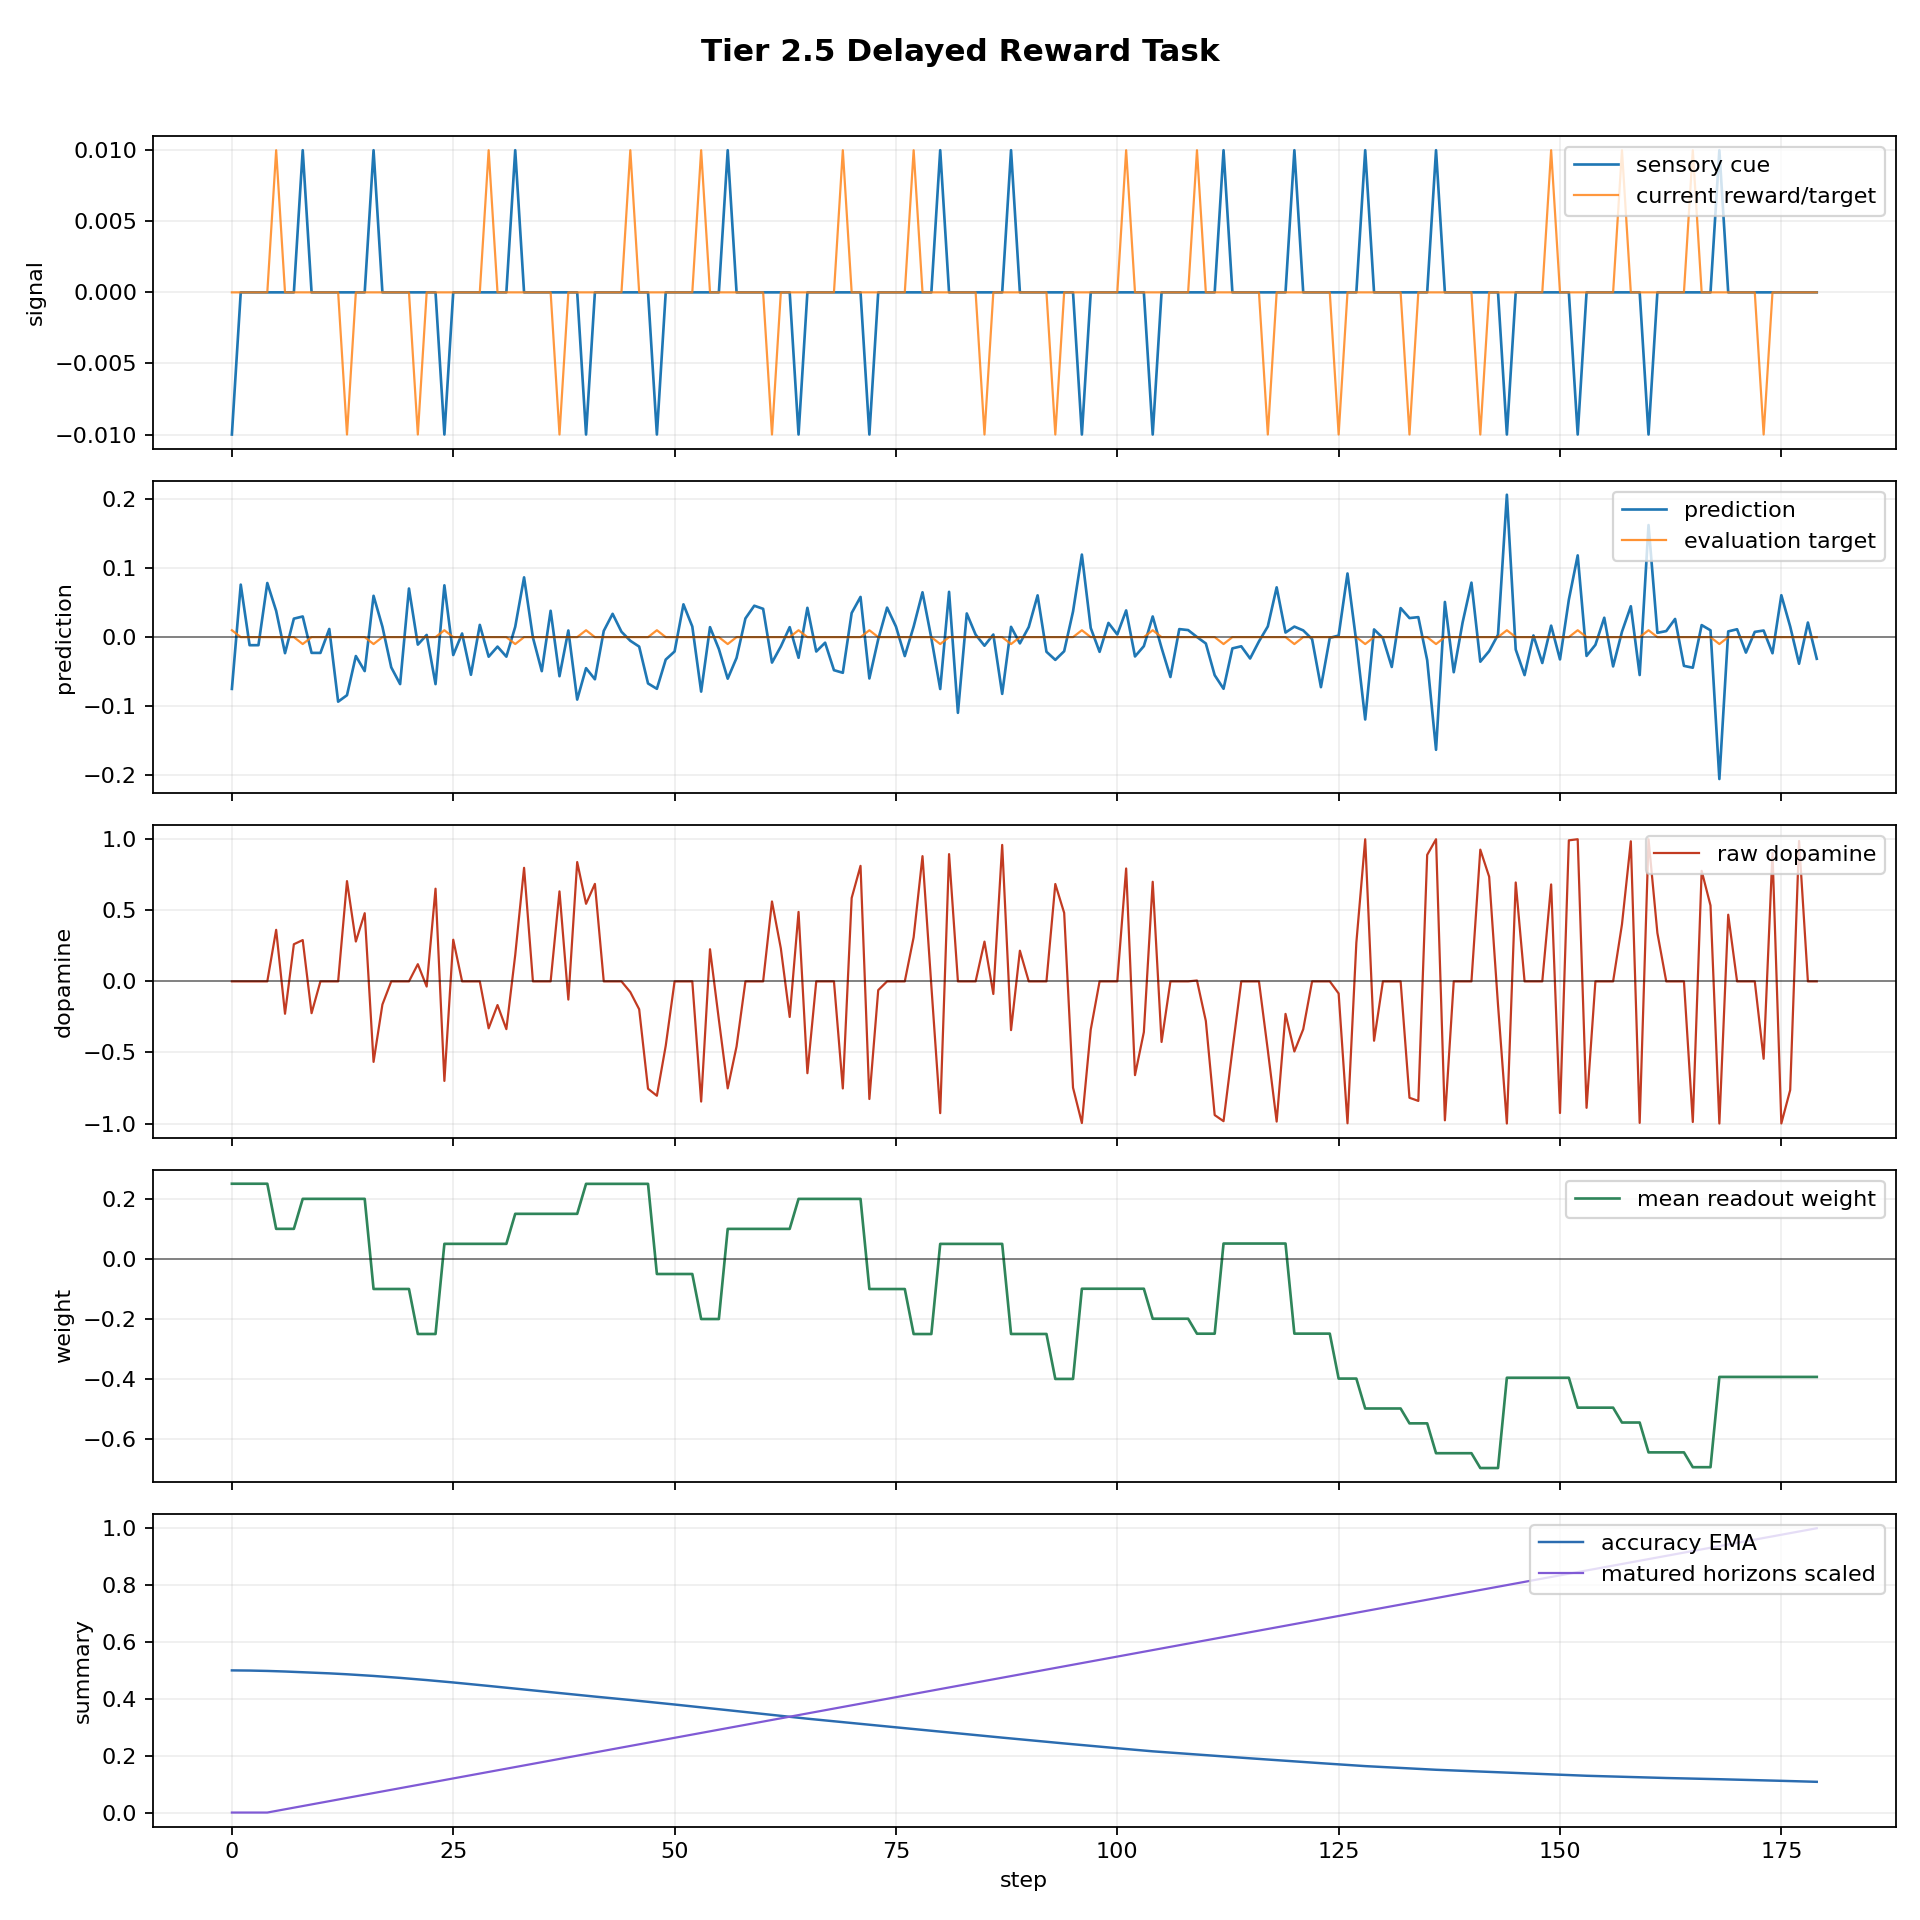

The table this chart was drawn from, first rows:
step, dt_ms, n_polyps, n_alive, n_juvenile, n_adult, births_this_step, deaths_this_step, mean_trophic_health, min_trophic_health, max_trophic_health, colony_prediction, raw_dopamine, mean_directional_accuracy_ema, capital, position_size, direction_correct, n_edges, n_gap_junctions, n_ff, n_lat, n_fb, I_union_bits, changepoint_probability
0, 1000, 8, 1, 1, 0, 0, 0, 19.91, 19.91, 19.91, -0.07486, -0.0, 0.5, 1.0, -0.06774, False, 0, 0, 0, 0, 0, 0.0, 0.0
1, 1000, 8, 1, 1, 0, 0, 0, 19.82, 19.82, 19.82, 0.076, 0.0, 0.4998, 1.0, 0.03226, False, 0, 0, 0, 0, 0, 0.0, 0.0
2, 1000, 8, 1, 1, 0, 0, 0, 19.73, 19.73, 19.73, -0.01166, -0.0, 0.4994, 1.0, -0.06774, False, 0, 0, 0, 0, 0, 0.0, 0.0
3, 1000, 8, 1, 1, 0, 0, 0, 19.64, 19.64, 19.64, -0.01164, -0.0, 0.4988, 1.0, -0.1677, False, 0, 0, 0, 0, 0, 0.0, 0.0
4, 1000, 8, 1, 1, 0, 0, 0, 19.56, 19.56, 19.56, 0.07833, 0.0, 0.4981, 1.0, -0.06774, False, 0, 0, 0, 0, 0, 0.0, 0.0
5, 1000, 8, 1, 1, 0, 0, 0, 19.47, 19.47, 19.47, 0.03799, 0.3626, 0.4972, 0.9993, 0.03226, True, 0, 0, 0, 0, 0, 0.0, 0.0
6, 1000, 8, 1, 1, 0, 0, 0, 19.38, 19.38, 19.38, -0.02319, -0.2278, 0.4961, 0.9993, -0.06774, False, 0, 0, 0, 0, 0, 0.0, 0.0
7, 1000, 8, 1, 1, 0, 0, 0, 19.29, 19.29, 19.29, 0.02675, 0.2613, 0.4948, 0.9993, 0.03226, True, 0, 0, 0, 0, 0, 0.0, 0.0
8, 1000, 8, 1, 1, 0, 0, 0, 19.21, 19.21, 19.21, 0.02992, 0.2905, 0.4934, 0.9993, 0.1323, True, 0, 0, 0, 0, 0, 0.0, 0.0
9, 1000, 8, 1, 1, 0, 0, 0, 19.12, 19.12, 19.12, -0.02275, -0.2237, 0.4923, 0.9993, 0.03226, False, 0, 0, 0, 0, 0, 0.0, 0.0
10, 1000, 8, 1, 1, 0, 0, 0, 19.04, 19.04, 19.04, -0.02282, -0.0, 0.491, 0.9993, 0.0, False, 0, 0, 0, 0, 0, 0.0, 0.0
11, 1000, 8, 1, 1, 0, 0, 0, 18.95, 18.95, 18.95, 0.01183, 0.0, 0.4896, 0.9993, 0.0, False, 0, 0, 0, 0, 0, 0.0, 0.0
12, 1000, 8, 1, 1, 0, 0, 0, 18.87, 18.87, 18.87, -0.09337, -0.0, 0.488, 0.9993, 0.0, False, 0, 0, 0, 0, 0, 0.0, 0.0
13, 1000, 8, 1, 1, 0, 0, 0, 18.78, 18.78, 18.78, -0.084, 0.7053, 0.4863, 0.9993, 0.0, True, 0, 0, 0, 0, 0, 0.0, 0.0
14, 1000, 8, 1, 1, 0, 0, 0, 18.7, 18.7, 18.7, -0.02733, 0.2803, 0.4845, 0.9993, 0.0, True, 0, 0, 0, 0, 0, 0.0, 0.0
15, 1000, 8, 1, 1, 0, 0, 0, 18.62, 18.62, 18.62, -0.04912, 0.4796, 0.4826, 0.9993, 0.0, True, 0, 0, 0, 0, 0, 0.0, 0.0
16, 1000, 8, 1, 1, 0, 0, 0, 18.53, 18.53, 18.53, 0.05982, -0.5664, 0.4805, 0.9993, 0.0, False, 0, 0, 0, 0, 0, 0.0, 0.0
17, 1000, 8, 1, 1, 0, 0, 0, 18.45, 18.45, 18.45, 0.01518, -0.1629, 0.4783, 0.9993, 0.0, False, 0, 0, 0, 0, 0, 0.0, 0.0
18, 1000, 8, 1, 1, 0, 0, 0, 18.37, 18.37, 18.37, -0.04377, -0.0, 0.476, 0.9993, 0.0, False, 0, 0, 0, 0, 0, 0.0, 0.0
19, 1000, 8, 1, 1, 0, 0, 0, 18.29, 18.29, 18.29, -0.06793, -0.0, 0.4736, 0.9993, 0.0, False, 0, 0, 0, 0, 0, 0.0, 0.0
20, 1000, 8, 1, 1, 0, 0, 0, 18.21, 18.21, 18.21, 0.07035, 0.0, 0.4712, 0.9993, 0.0, False, 0, 0, 0, 0, 0, 0.0, 0.0
21, 1000, 8, 1, 1, 0, 0, 0, 18.12, 18.12, 18.12, -0.01081, 0.121, 0.4686, 0.9993, 0.0, True, 0, 0, 0, 0, 0, 0.0, 0.0
22, 1000, 8, 1, 1, 0, 0, 0, 18.04, 18.04, 18.04, 0.003228, -0.03662, 0.4659, 0.9993, 0.0, False, 0, 0, 0, 0, 0, 0.0, 0.0
23, 1000, 8, 1, 1, 0, 0, 0, 17.96, 17.96, 17.96, -0.06796, 0.6521, 0.4632, 0.9993, 0.0, True, 0, 0, 0, 0, 0, 0.0, 0.0
24, 1000, 8, 1, 1, 0, 0, 0, 17.88, 17.88, 17.88, 0.07499, -0.7002, 0.4604, 0.9993, 0.0, False, 0, 0, 0, 0, 0, 0.0, 0.0
25, 1000, 8, 1, 1, 0, 0, 0, 17.81, 17.81, 17.81, -0.02586, 0.293, 0.4575, 0.9993, 0.0, True, 0, 0, 0, 0, 0, 0.0, 0.0
26, 1000, 8, 1, 1, 0, 0, 0, 17.73, 17.73, 17.73, 0.005258, 0.0, 0.4546, 0.9993, 0.0, False, 0, 0, 0, 0, 0, 0.0, 0.0
27, 1000, 8, 1, 1, 0, 0, 0, 17.65, 17.65, 17.65, -0.05444, -0.0, 0.4516, 0.9993, 0.0, False, 0, 0, 0, 0, 0, 0.0, 0.0
28, 1000, 8, 1, 1, 0, 0, 0, 17.57, 17.57, 17.57, 0.01773, 0.0, 0.4485, 0.9993, 0.0, False, 0, 0, 0, 0, 0, 0.0, 0.0
29, 1000, 8, 1, 1, 0, 0, 0, 17.49, 17.49, 17.49, -0.02829, -0.3304, 0.4453, 0.9993, 0.0, False, 0, 0, 0, 0, 0, 0.0, 0.0
30, 1000, 8, 1, 1, 0, 0, 0, 17.41, 17.41, 17.41, -0.01371, -0.1665, 0.4421, 0.9993, 0.0, False, 0, 0, 0, 0, 0, 0.0, 0.0
31, 1000, 8, 1, 1, 0, 0, 0, 17.34, 17.34, 17.34, -0.02822, -0.336, 0.4389, 0.9993, 0.0, False, 0, 0, 0, 0, 0, 0.0, 0.0
32, 1000, 8, 1, 1, 0, 0, 0, 17.26, 17.26, 17.26, 0.01494, 0.185, 0.4356, 0.9993, 0.0, True, 0, 0, 0, 0, 0, 0.0, 0.0
33, 1000, 8, 1, 1, 0, 0, 0, 17.19, 17.19, 17.19, 0.0865, 0.7989, 0.4327, 0.9993, 0.0, True, 0, 0, 0, 0, 0, 0.0, 0.0
34, 1000, 8, 1, 1, 0, 0, 0, 17.11, 17.11, 17.11, -0.000629, -0.0, 0.4297, 0.9993, 0.0, False, 0, 0, 0, 0, 0, 0.0, 0.0
35, 1000, 8, 1, 1, 0, 0, 0, 17.03, 17.03, 17.03, -0.04918, -0.0, 0.4267, 0.9993, 0.0, False, 0, 0, 0, 0, 0, 0.0, 0.0
36, 1000, 8, 1, 1, 0, 0, 0, 16.96, 16.96, 16.96, 0.03817, 0.0, 0.4236, 0.9993, 0.0, False, 0, 0, 0, 0, 0, 0.0, 0.0
37, 1000, 8, 1, 1, 0, 0, 0, 16.88, 16.88, 16.88, -0.05653, 0.6331, 0.4204, 0.9993, 0.0, True, 0, 0, 0, 0, 0, 0.0, 0.0
38, 1000, 8, 1, 1, 0, 0, 0, 16.81, 16.81, 16.81, 0.009649, -0.1281, 0.4172, 0.9993, 0.0, False, 0, 0, 0, 0, 0, 0.0, 0.0
39, 1000, 8, 1, 1, 0, 0, 0, 16.74, 16.74, 16.74, -0.09034, 0.8394, 0.414, 0.9993, 0.0, True, 0, 0, 0, 0, 0, 0.0, 0.0
40, 1000, 8, 1, 1, 0, 0, 0, 16.66, 16.66, 16.66, -0.0449, 0.5457, 0.4108, 0.9993, 0.0, True, 0, 0, 0, 0, 0, 0.0, 0.0
41, 1000, 8, 1, 1, 0, 0, 0, 16.59, 16.59, 16.59, -0.06096, 0.6859, 0.4079, 0.9993, 0.0, True, 0, 0, 0, 0, 0, 0.0, 0.0
42, 1000, 8, 1, 1, 0, 0, 0, 16.52, 16.52, 16.52, 0.009016, 0.0, 0.4049, 0.9993, 0.0, False, 0, 0, 0, 0, 0, 0.0, 0.0
43, 1000, 8, 1, 1, 0, 0, 0, 16.44, 16.44, 16.44, 0.03375, 0.0, 0.4019, 0.9993, 0.0, False, 0, 0, 0, 0, 0, 0.0, 0.0
44, 1000, 8, 1, 1, 0, 0, 0, 16.37, 16.37, 16.37, 0.007814, 0.0, 0.3989, 0.9993, 0.0, False, 0, 0, 0, 0, 0, 0.001318, 0.0
45, 1000, 8, 1, 1, 0, 0, 0, 16.3, 16.3, 16.3, -0.005262, -0.07553, 0.3958, 0.9993, 0.0, False, 0, 0, 0, 0, 0, 0.0, 0.0
46, 1000, 8, 1, 1, 0, 0, 0, 16.23, 16.23, 16.23, -0.01367, -0.1962, 0.3927, 0.9993, 0.0, False, 0, 0, 0, 0, 0, 0.0, 0.0
47, 1000, 8, 1, 1, 0, 0, 0, 16.16, 16.16, 16.16, -0.06698, -0.7553, 0.3896, 0.9993, 0.0, False, 0, 0, 0, 0, 0, 0.0, 0.0
48, 1000, 8, 1, 1, 0, 0, 0, 16.09, 16.09, 16.09, -0.07474, -0.8047, 0.3864, 0.9993, 0.0, False, 0, 0, 0, 0, 0, 0.0, 0.0
49, 1000, 8, 1, 0, 1, 0, 0, 16.02, 16.02, 16.02, -0.03246, -0.4528, 0.3832, 0.9993, 0.0, False, 0, 0, 0, 0, 0, 0.0, 0.0
50, 1000, 8, 1, 0, 1, 0, 0, 15.95, 15.95, 15.95, -0.02073, -0.0, 0.3799, 0.9993, 0.0, False, 0, 0, 0, 0, 0, 0.0, 0.0
51, 1000, 8, 1, 0, 1, 0, 0, 15.88, 15.88, 15.88, 0.04746, 0.0, 0.3767, 0.9993, 0.0, False, 0, 0, 0, 0, 0, 0.0, 0.0
52, 1000, 8, 1, 0, 1, 0, 0, 15.81, 15.81, 15.81, 0.01539, 0.0, 0.3734, 0.9993, 0.0, False, 0, 0, 0, 0, 0, 0.004813, 0.0
53, 1000, 8, 1, 0, 1, 0, 0, 15.74, 15.74, 15.74, -0.07881, -0.8455, 0.3701, 0.9993, 0.0, False, 0, 0, 0, 0, 0, 0.0, 0.0
54, 1000, 8, 1, 0, 1, 0, 0, 15.67, 15.67, 15.67, 0.01445, 0.2261, 0.3668, 0.9993, 0.0, True, 0, 0, 0, 0, 0, 0.02642, 0.0
55, 1000, 8, 1, 0, 1, 0, 0, 15.6, 15.6, 15.6, -0.01714, -0.2691, 0.3635, 0.9993, 0.0, False, 0, 0, 0, 0, 0, 0.08532, 0.0
56, 1000, 8, 1, 0, 1, 0, 0, 15.55, 15.55, 15.55, -0.06011, -0.7525, 0.3601, 0.9993, 0.0, False, 0, 0, 0, 0, 0, 0.07535, 0.0
57, 1000, 8, 1, 0, 1, 0, 0, 15.48, 15.48, 15.48, -0.02999, -0.4574, 0.3568, 0.9993, 0.0, False, 0, 0, 0, 0, 0, 0.1493, 0.0
58, 1000, 8, 1, 0, 1, 0, 0, 15.41, 15.41, 15.41, 0.02704, 0.0, 0.3534, 0.9993, 0.0, False, 0, 0, 0, 0, 0, 0.1579, 0.0
59, 1000, 8, 1, 0, 1, 0, 0, 15.35, 15.35, 15.35, 0.04547, 0.0, 0.3501, 0.9993, 0.0, False, 0, 0, 0, 0, 0, 0.1635, 0.0
... 120 more rows
